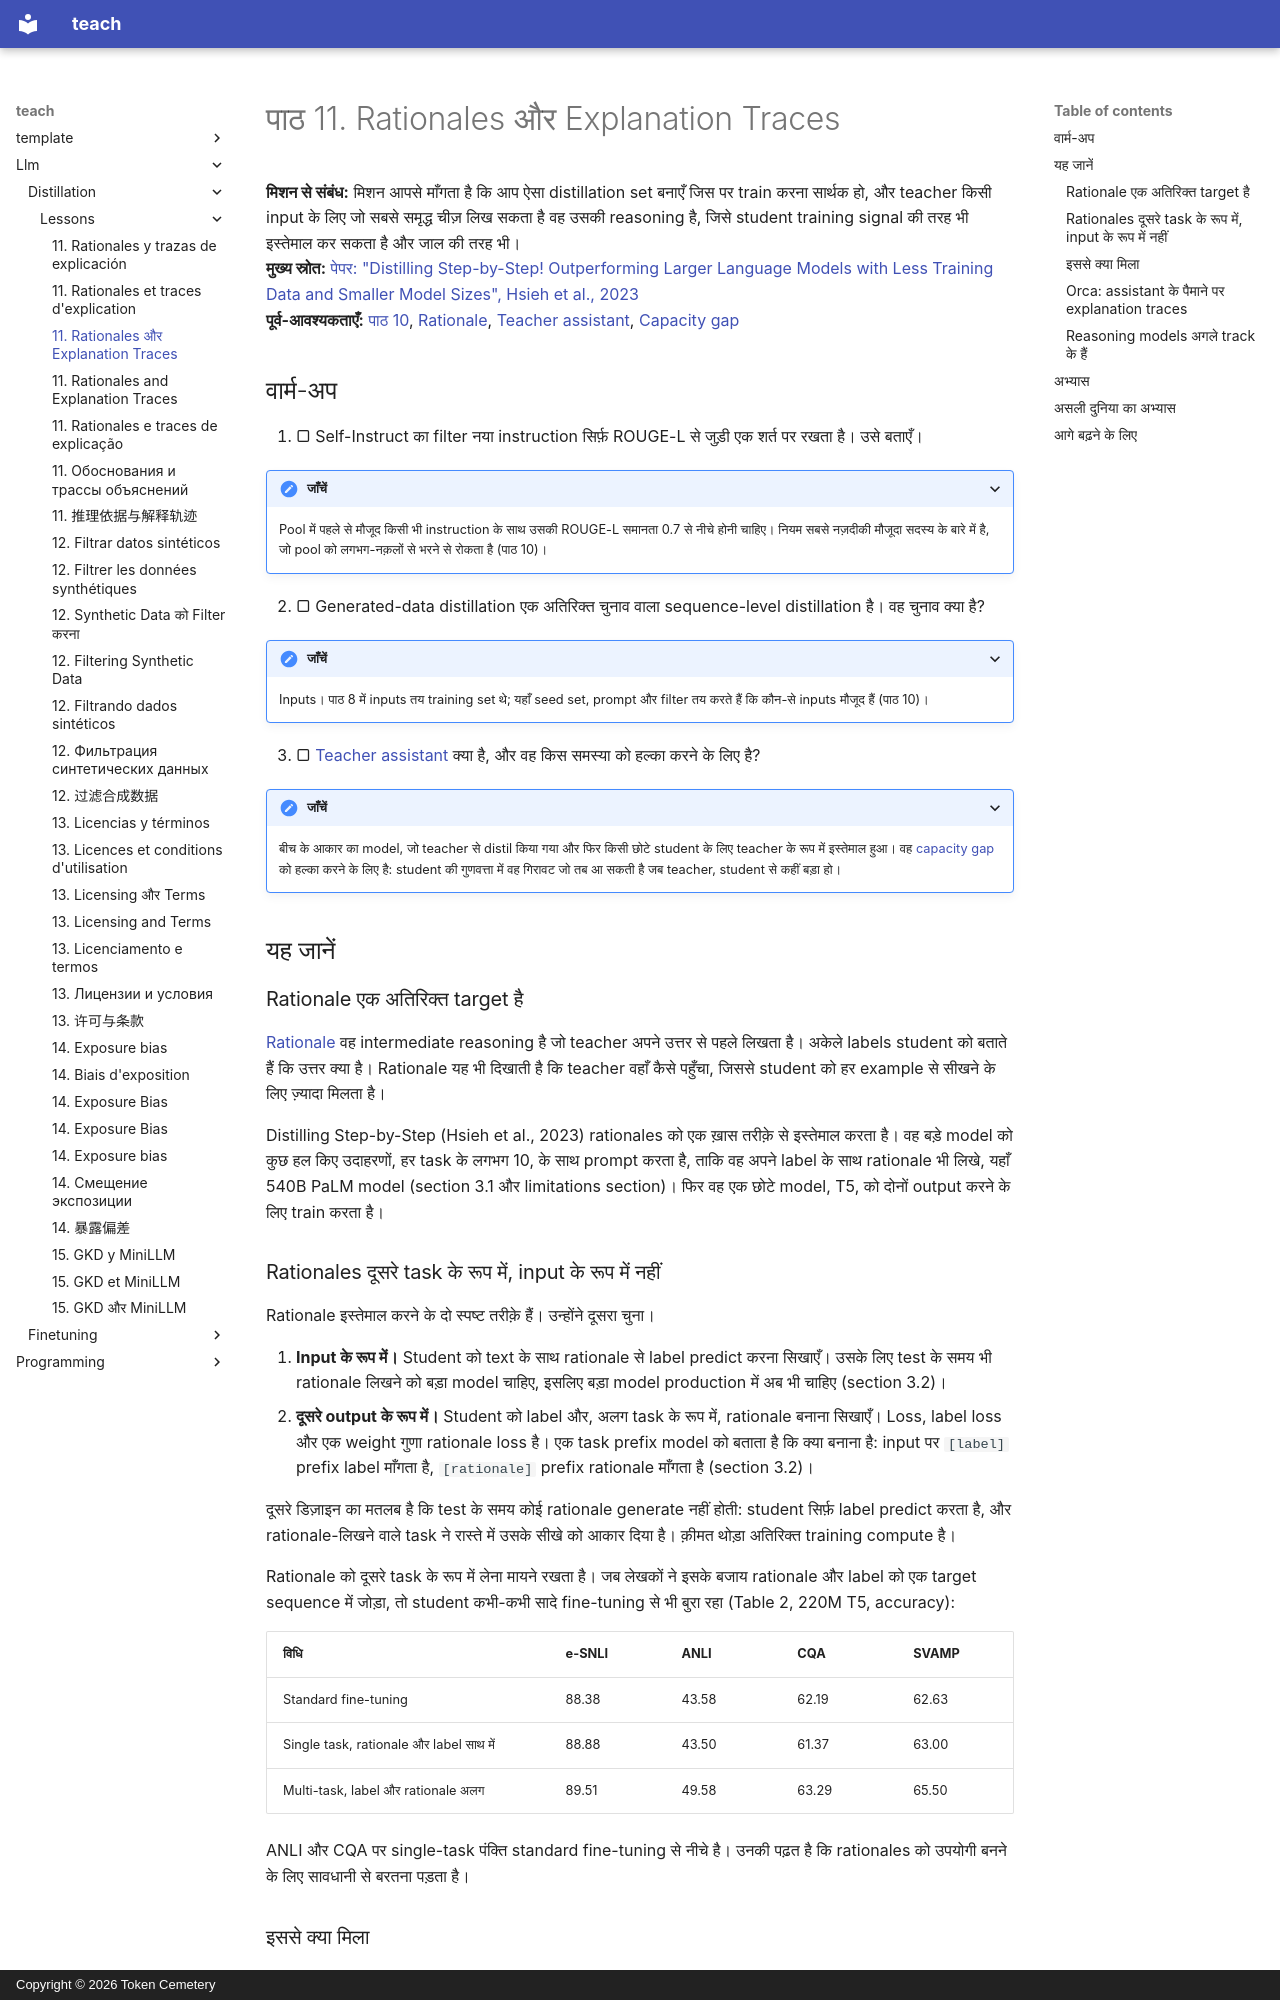

repository: TokenCemetery/teach · page: llm/distillation/lessons/0011-rationales-and-explanation-traces.hi/index.html · generator: mkdocs · copyright: Copyright © 2026 Token Cemetery

---
title: "11. Rationales और Explanation Traces"
description: "Teacher के उत्तरों के साथ उसकी reasoning पर भी train करना, जैसा Distilling Step-by-Step और Orca ने किया"
type: lesson
---

# पाठ 11. Rationales और Explanation Traces

**मिशन से संबंध:** मिशन आपसे माँगता है कि आप ऐसा distillation set बनाएँ जिस पर train करना सार्थक हो, और teacher किसी input के लिए जो सबसे समृद्ध चीज़ लिख सकता है वह उसकी reasoning है, जिसे student training signal की तरह भी इस्तेमाल कर सकता है और जाल की तरह भी।
**मुख्य स्रोत:** [पेपर: "Distilling Step-by-Step! Outperforming Larger Language Models with Less Training Data and Smaller Model Sizes", Hsieh et al., 2023](https://arxiv.org/abs/2305.02301)
**पूर्व-आवश्यकताएँ:** [पाठ 10](0010-distilling-from-generated-data.md), [Rationale](../GLOSSARY.md), [Teacher assistant](../GLOSSARY.md), [Capacity gap](../GLOSSARY.md)

## वार्म-अप

1. ▢ Self-Instruct का filter नया instruction सिर्फ़ ROUGE-L से जुड़ी एक शर्त पर रखता है। उसे बताएँ।

<details markdown="1"><summary>जाँचें</summary>

Pool में पहले से मौजूद किसी भी instruction के साथ उसकी ROUGE-L समानता 0.7 से नीचे होनी चाहिए। नियम सबसे नज़दीकी मौजूदा सदस्य के बारे में है, जो pool को लगभग-नक़लों से भरने से रोकता है (पाठ 10)।

</details>

2. ▢ Generated-data distillation एक अतिरिक्त चुनाव वाला sequence-level distillation है। वह चुनाव क्या है?

<details markdown="1"><summary>जाँचें</summary>

Inputs। पाठ 8 में inputs तय training set थे; यहाँ seed set, prompt और filter तय करते हैं कि कौन-से inputs मौजूद हैं (पाठ 10)।

</details>

3. ▢ [Teacher assistant](../GLOSSARY.md) क्या है, और वह किस समस्या को हल्का करने के लिए है?

<details markdown="1"><summary>जाँचें</summary>

बीच के आकार का model, जो teacher से distil किया गया और फिर किसी छोटे student के लिए teacher के रूप में इस्तेमाल हुआ। वह [capacity gap](../GLOSSARY.md) को हल्का करने के लिए है: student की गुणवत्ता में वह गिरावट जो तब आ सकती है जब teacher, student से कहीं बड़ा हो।

</details>

## यह जानें

### Rationale एक अतिरिक्त target है

[Rationale](../GLOSSARY.md) वह intermediate reasoning है जो teacher अपने उत्तर से पहले लिखता है। अकेले labels student को बताते हैं कि उत्तर क्या है। Rationale यह भी दिखाती है कि teacher वहाँ कैसे पहुँचा, जिससे student को हर example से सीखने के लिए ज़्यादा मिलता है।

Distilling Step-by-Step (Hsieh et al., 2023) rationales को एक ख़ास तरीक़े से इस्तेमाल करता है। वह बड़े model को कुछ हल किए उदाहरणों, हर task के लगभग 10, के साथ prompt करता है, ताकि वह अपने label के साथ rationale भी लिखे, यहाँ 540B PaLM model (section 3.1 और limitations section)। फिर वह एक छोटे model, T5, को दोनों output करने के लिए train करता है।

### Rationales दूसरे task के रूप में, input के रूप में नहीं

Rationale इस्तेमाल करने के दो स्पष्ट तरीक़े हैं। उन्होंने दूसरा चुना।

1. **Input के रूप में।** Student को text के साथ rationale से label predict करना सिखाएँ। उसके लिए test के समय भी rationale लिखने को बड़ा model चाहिए, इसलिए बड़ा model production में अब भी चाहिए (section 3.2)।
2. **दूसरे output के रूप में।** Student को label और, अलग task के रूप में, rationale बनाना सिखाएँ। Loss, label loss और एक weight गुणा rationale loss है। एक task prefix model को बताता है कि क्या बनाना है: input पर `[label]` prefix label माँगता है, `[rationale]` prefix rationale माँगता है (section 3.2)।

दूसरे डिज़ाइन का मतलब है कि test के समय कोई rationale generate नहीं होती: student सिर्फ़ label predict करता है, और rationale-लिखने वाले task ने रास्ते में उसके सीखे को आकार दिया है। क़ीमत थोड़ा अतिरिक्त training compute है।

Rationale को दूसरे task के रूप में लेना मायने रखता है। जब लेखकों ने इसके बजाय rationale और label को एक target sequence में जोड़ा, तो student कभी-कभी सादे fine-tuning से भी बुरा रहा (Table 2, 220M T5, accuracy):

| विधि | e-SNLI | ANLI | CQA | SVAMP |
|---|---|---|---|---|
| Standard fine-tuning | 88.38 | 43.58 | 62.19 | 62.63 |
| Single task, rationale और label साथ में | 88.88 | 43.50 | 61.37 | 63.00 |
| Multi-task, label और rationale अलग | 89.51 | 49.58 | 63.29 | 65.50 |

ANLI और CQA पर single-task पंक्ति standard fine-tuning से नीचे है। उनकी पढ़त है कि rationales को उपयोगी बनने के लिए सावधानी से बरतना पड़ता है।
